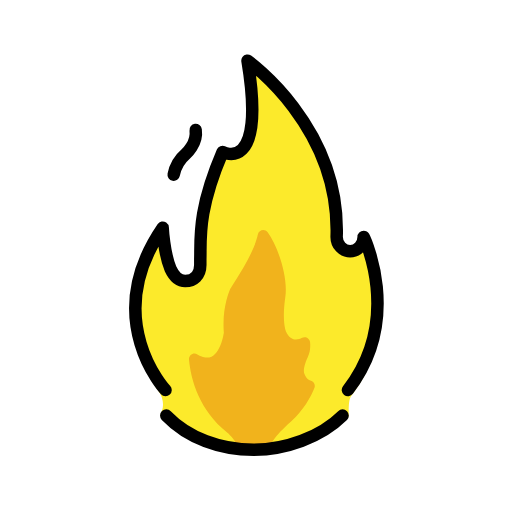
t = 0.00 s
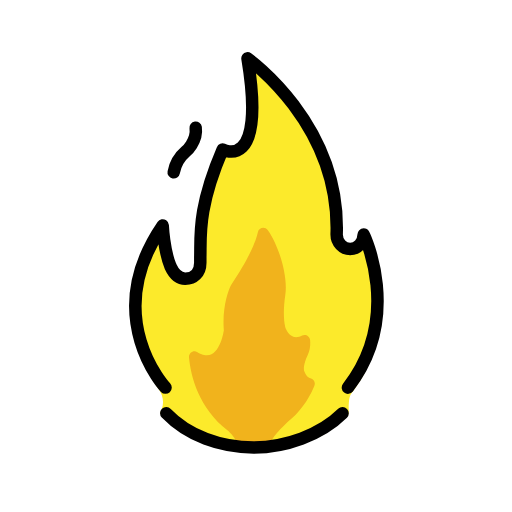
t = 0.48 s
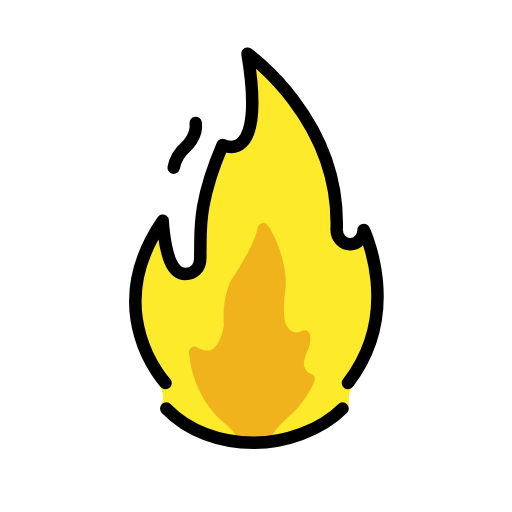
t = 1.43 s
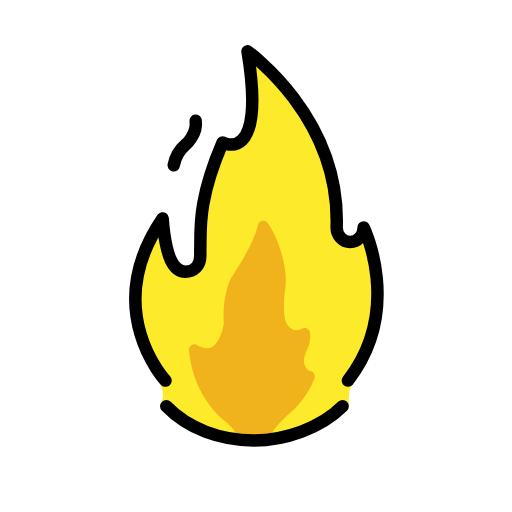
t = 1.90 s
t = 2.38 s: frame unchanged from t = 1.43 s, image omitted
t = 3.33 s: frame unchanged from t = 0.48 s, image omitted

The animated SVG that drew these frames (rendered in a browser with its animation timeline set to each time). Animation: 1 SMIL element (animateTransform=1); one cycle of 3.80 s, repeats indefinitely.

<?xml version='1.0' encoding='utf-8'?>
<svg xmlns="http://www.w3.org/2000/svg" id="emoji" viewBox="-5 -5 82 82" width="200" height="200" role="img">
  <title>OpenMoji: fire</title><g><g id="color">
    <path fill="#FCEA2B" stroke="none" d="M51.3344,58.3018c7.563-9.7894,4.0318-21.8721,2.4461-25.5688c-0.1799-0.4193-0.9302-0.5566-0.982-0.1006 c-0.1225,1.0797-0.4061,2.3611-2.0041,1.9736c-0.8203-0.1989-1.3479-0.556-1.3479-1.8802 c0.511-15.0494-10.5109-25.2968-14.3463-28.5356c-0.5103-0.4309-1.2668,0.0293-1.1587,0.7039 c2.456,15.3348-1.6079,14.2846-3.0986,13.8192c-0.2593-0.081-0.5408,0.0546-0.6603,0.3074 c-4.5882,9.7014-3.4112,14.2653-3.519,17.4455c0,0.2569,0,0.687,0,0.9581c0,1.746-1.4154,2.5822-2.5607,2.0714 c-2.0545-0.9163-2.4047-6.3729-2.4134-7.8235c-0.0041-0.6828-0.8094-0.8791-1.202-0.332 c-8.8048,12.267-2.3251,23.1974-0.0822,26.3171c0.6459,0.8984,0.9025,2.0748,0.5354,3.1298 c-0.0412,0.1183-0.0896,0.2352-0.1465,0.349c-0.3988,0.7981,0.6707,1.4,0.6707,1.4c1.3155,1.2339,5.4651,5.1806,14.2817,5.1805 c7.1344-0.0001,11.9478-3.0595,13.8297-4.7247c0.8829-0.7812,1.2761-0.8594,1.2732-1.6827 C50.8459,60.3243,50.8238,58.8066,51.3344,58.3018" />
    <path fill="#F1B31C" stroke="none" d="M36.2938,32.5579c-0.2946,1.4609-1.3196,4.0019-4.2072,8.3499c-0.0592,0.1064-0.1172,0.2104-0.1764,0.3168 c-0.3088,0.6893-1.3555,3.3414-1.0617,7.0514c0,0.0001,0,0,0,0.0001c-0.0002,0.0018-0.573,4.337-2.977,3.9757 c-0.5095-0.0766-0.9214-0.2506-1.2541-0.4772c-0.6105-0.4159-1.4234,0.1082-1.3489,0.8525 c0.3195,3.1924,1.6034,8.0822,6.1526,11.6721c0,0,1.2832,1.0598,1.4415,1.9748c0.0052,0.0303,0.029,0.0506,0.0591,0.0506l5.2741,0 c0.1832,0,0.2083-0.024,0.2135-0.0594c0.0356-0.2402,0.3643-1.2504,3.2024-3.7732c1.9966-1.7748,3.1652-3.898,3.7424-5.3482 c0.2048-0.5145-0.101-1.1173-0.6389-1.2068c-0.3438-0.0572-0.7127-0.3603-1.0133-1.1841c-0.0003-0.001-0.0003-0.0009-0.0007-0.0019 c-0.0063-0.0235-0.2167-0.8383,0.6013-2.5595c0.3805-0.8006,0.4242-1.6645,0.36-2.3655c-0.0579-0.6322-0.7233-0.998-1.2816-0.7156 c-0.7839,0.3965-1.8694,0.5304-2.5993-1.0753c0,0-0.6584-1.5662-0.0859-5.4515c0.437-2.9656-1.0106-7.8615-2.8279-10.3747 C37.4192,31.5887,36.4459,31.8032,36.2938,32.5579z" />
  </g>
  <g id="hair" />
  <g id="skin" />
  <g id="skin-shadow" />
  <g id="line">
    <path fill="none" stroke="#000000" stroke-linecap="round" stroke-linejoin="round" stroke-miterlimit="10" stroke-width="2" d="M21.6298,61.5562c3.479,3.6108,8.6702,5.4754,13.9925,5.4754c5.0546,0,10.7077-1.9624,14.2409-5.4677" />
    <path fill="none" stroke="#000000" stroke-linecap="round" stroke-linejoin="round" stroke-miterlimit="10" stroke-width="2" d="M21.5108,57.4557c0,0-10.5321-11.2011-0.4546-25.9791c0,0,0.1969,4.0589,1.2551,6.5816c0.4834,1.0362,1.2122,1.9569,2.3487,1.9569 c1.3355,0,2.4181-0.8972,2.4181-2.5708c0-0.2599,0-0.6721,0-0.9184c0.105-3.0996-0.5251-7.6659,3.5708-17.19 c0,0,7.0365,3.7835,3.9909-14.6122c0,0,14.8798,10.4421,14.2762,28.217c0,1.2693,0.9678,2.2983,2.1617,2.2983 s2.1617-1.029,2.1617-2.2983c0.075,0.1341,6.3219,13.078-2.514,24.515" />
    <path fill="none" stroke="#000000" stroke-linecap="round" stroke-linejoin="round" stroke-miterlimit="10" stroke-width="2" d="M22.8203,22.9729c0.198-1.0358,0.7082-2.2802,1.9228-3.3185c0,0,1.9021-1.6355,1.5953-3.8305" />
  </g>
<animateTransform attributeName="transform" type="translate" values="0 0;0 -1.5;0 0" dur="3.8s" repeatCount="indefinite" /></g></svg>
